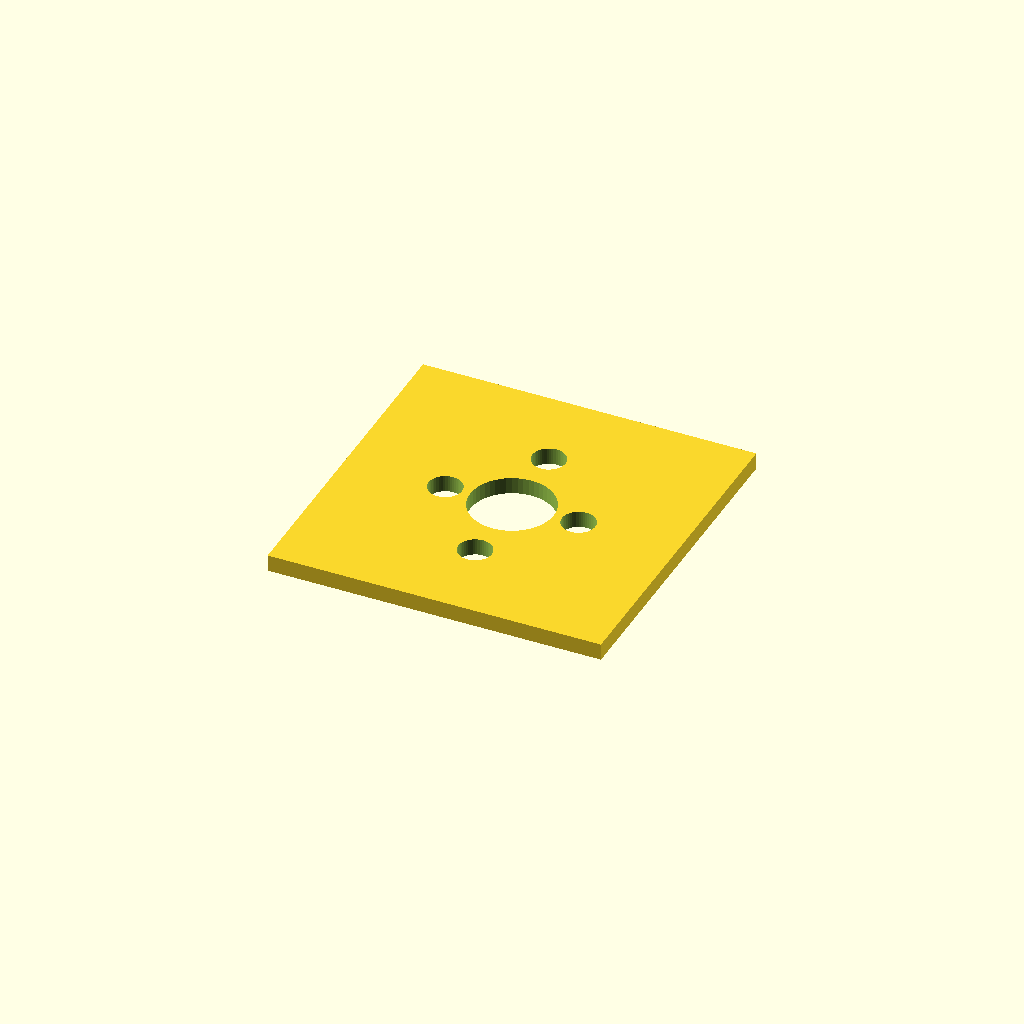
Cell 1: rendered with the file's own defaults.
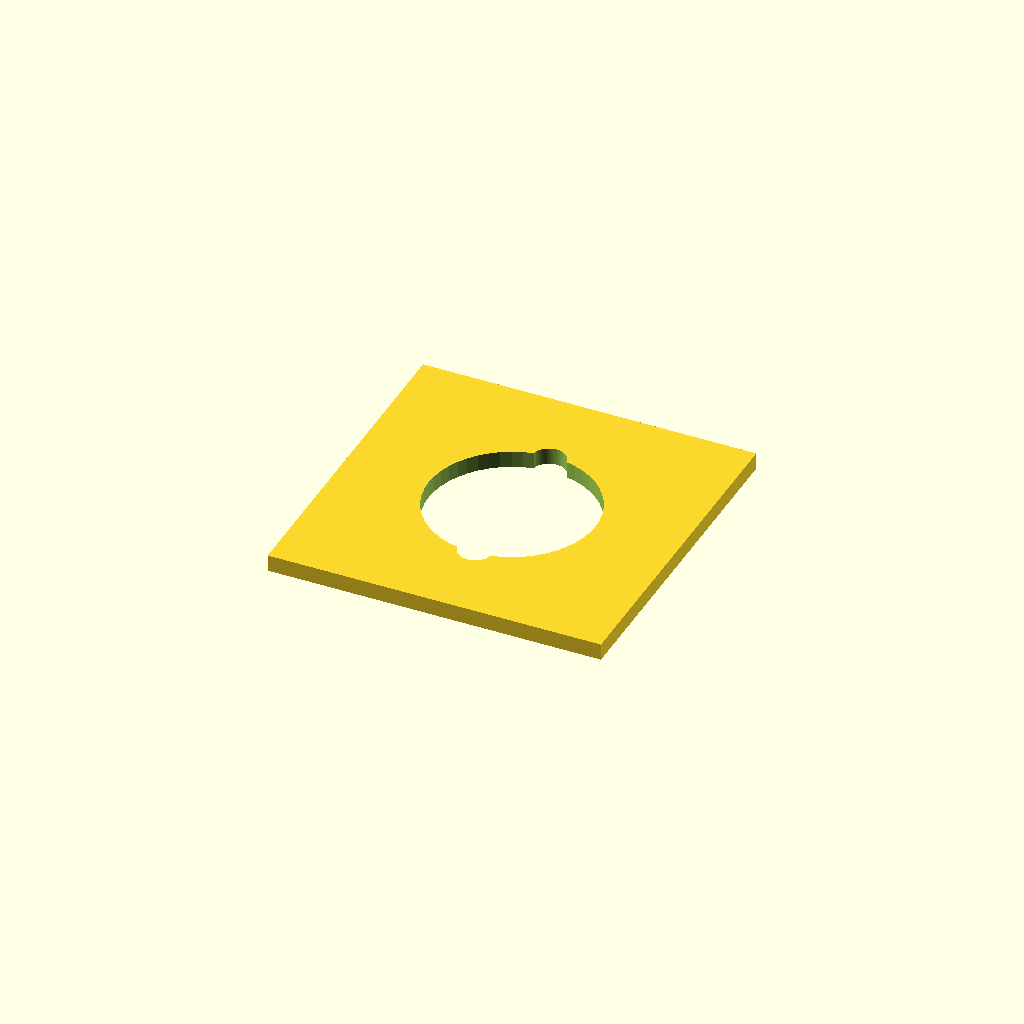
Cell 2: motor_shaft_hole_dia = 20 (everything else at default).
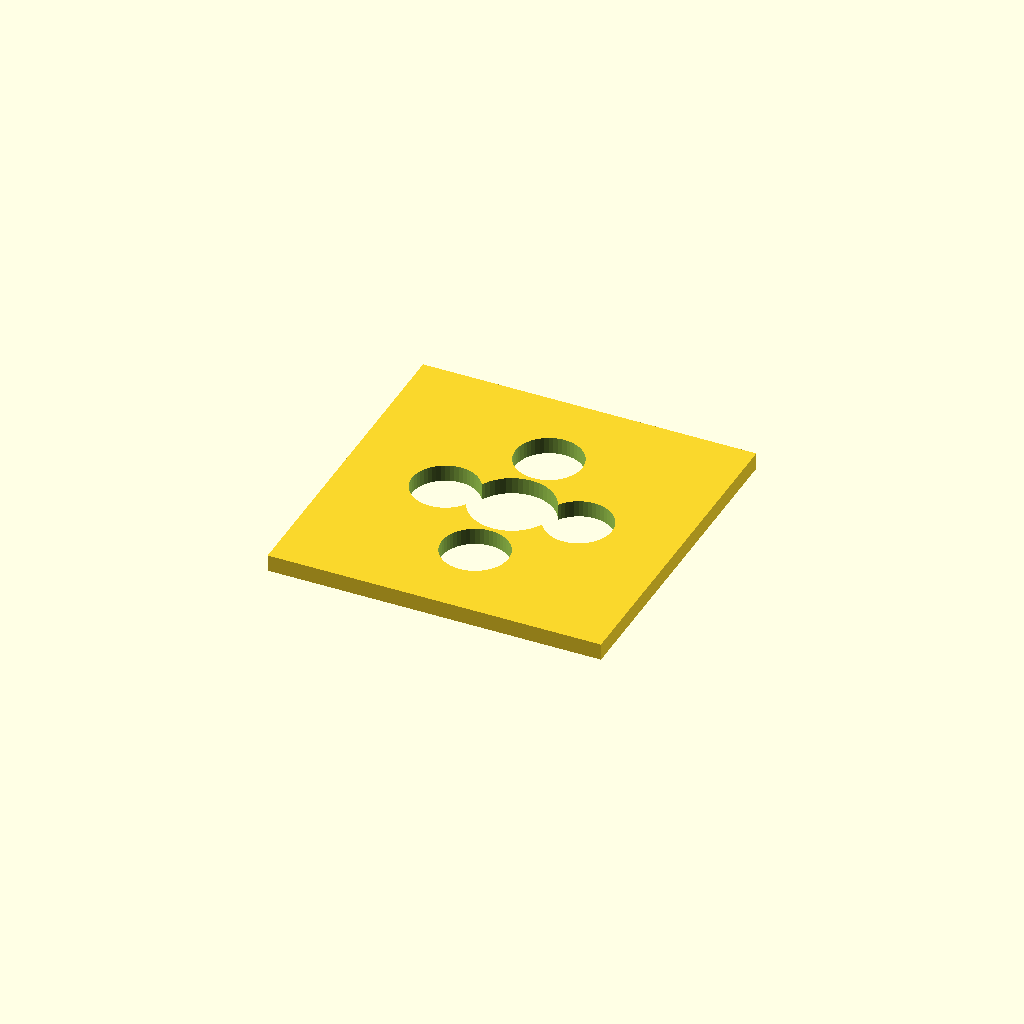
Cell 3: the same model with motor_mount_hole_dia = 8.
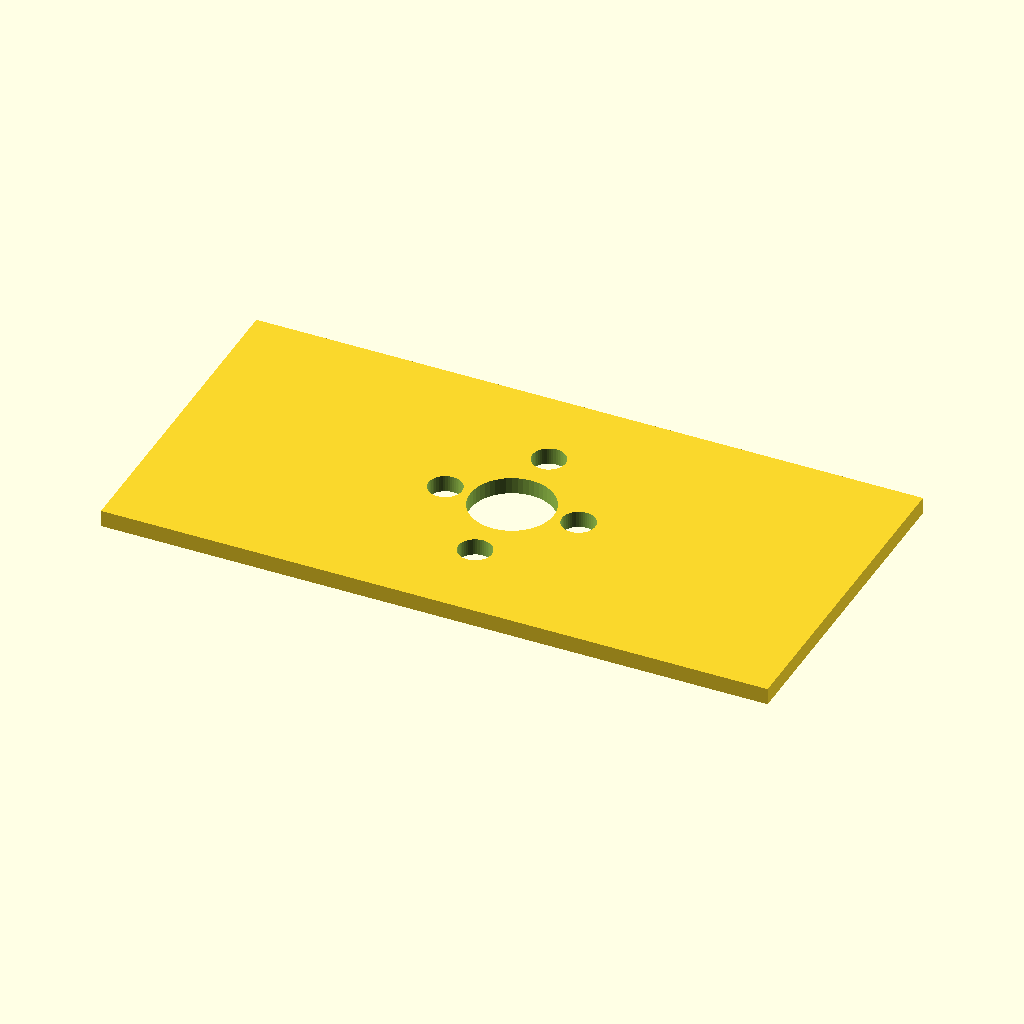
Cell 4: plate_width = 80 (everything else at default).
All cells are drawn from one camera (rotation 55°, 0°, 25°, orthographic, colour scheme Cornfield), so only the parameter changes between them.
Source of the model, testmount.scad:
// --- Motor Mount Variables ---
// Copied from your rc_tail_assembly_v3.scad file
motor_shaft_hole_dia = 10;
motor_mount_hole_dia = 4;
hole_pattern_x = 16; // The 16mm dimension
hole_pattern_y = 19; // The 19mm dimension

// --- Test Plate Variables ---
plate_width = 40;  // Total width of the test plate
plate_height = 40; // Total height of the test plate
plate_thickness = 2;   // Thickness of the test plate

$fn = 50; // For smooth holes

// --- Create the Test Plate ---
difference() {
    // 1. The main solid plate
    cube([plate_width, plate_height, plate_thickness], center = true);
    
    // 2. The cutouts
    
    // Center shaft hole
    translate([0, 0, 0])
    cylinder(h = plate_thickness + 2, d = motor_shaft_hole_dia, center = true);
    
    // --- 16x19mm "+" (plus) pattern ---
    
    // Hole 1 (Top, +Y)
    translate([ 0, hole_pattern_y / 2, 0 ])
    cylinder(h = plate_thickness + 2, d = motor_mount_hole_dia, center = true);
    
    // Hole 2 (Bottom, -Y)
    translate([ 0, -hole_pattern_y / 2, 0 ])
    cylinder(h = plate_thickness + 2, d = motor_mount_hole_dia, center = true);
    
    // Hole 3 (Right, +X)
    translate([ hole_pattern_x / 2, 0, 0 ])
    cylinder(h = plate_thickness + 2, d = motor_mount_hole_dia, center = true);
    
    // Hole 4 (Left, -X)
    translate([ -hole_pattern_x / 2, 0, 0 ])
    cylinder(h = plate_thickness + 2, d = motor_mount_hole_dia, center = true);
}
Customizer parameters (derived from the source; name, type, default, range or options):
motor_shaft_hole_dia: number, default 10
motor_mount_hole_dia: number, default 4
hole_pattern_x: number, default 16
hole_pattern_y: number, default 19
plate_width: number, default 40
plate_height: number, default 40
plate_thickness: number, default 2
